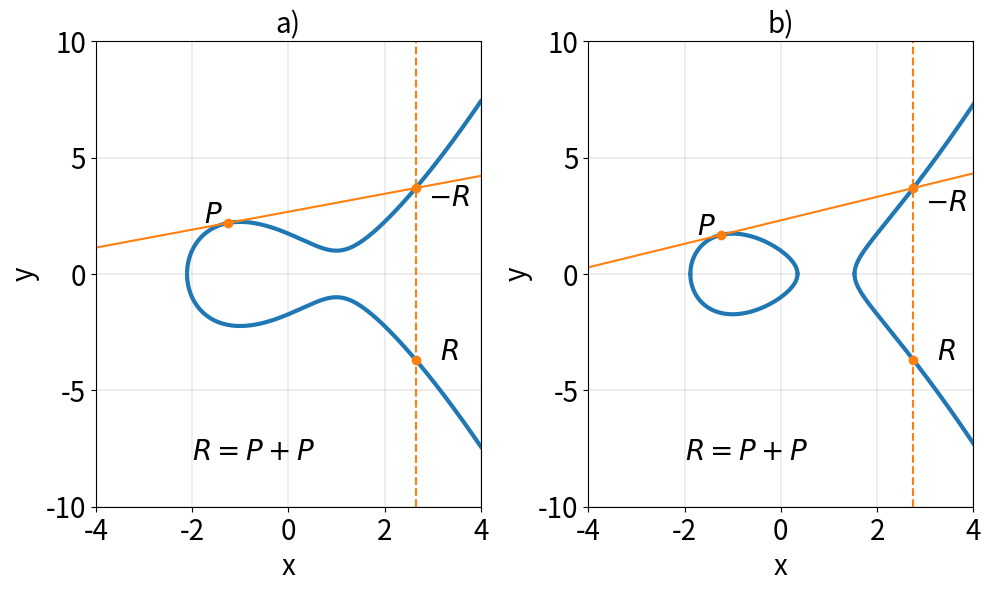

Reproduce this figure in Python. (Note: this script raises an exception after producing the figure.)
import numpy as np
import matplotlib.pyplot as plt


def ecc_real(t_points, a, b):
    x_list = []
    y1_list = []
    y2_list = []
    for t in t_points:
        y2 = t ** 3 + a * t + b
        if (y2 >= 1e-9):
            x_list.append(t)
            y1_list.append(np.sqrt(y2))
            y2_list.append(-y1_list[-1])
    return x_list, y1_list, y2_list


def f(x, a, b):
    y2 = x ** 3 + a * x + b
    return np.sqrt(y2)


def m_diff(x1, y1, x2, y2):
    return (y2 - y1) / (x2 - x1)


def m_tan(x, y, a):
    return (3 * x * x + a) / (2 * y)


n = 10000
xmin = -4
xmax = 4
ymin = -10
ymax = 10
xlim = [xmin, xmax]
ylim = [ymin, ymax]
xticks = [int(i) for i in range(xmin, xmax + 1, 2)]
yticks = [int(i) for i in range(ymin, ymax + 1, 5)]
print(xticks)
t = np.linspace(xmin, xmax, n, True)
t1 = np.linspace(xmin, 1, n, True)
t2 = np.linspace(1, xmax, n, True)

path = "./images/EC_addition_tangente.png"
fontsize = 20
fig = plt.figure(figsize=(10, 6), dpi=80)
ax1 = fig.add_subplot(1, 2, 1)
a = -3
b = 3
x, y1, y2 = ecc_real(t, a, b)
# ax1.plot(x, y1, linewidth=3, label=label)
ax1.plot(x, y1, linewidth=3, c=u'#1f77b4')
ax1.plot(x, y2, linewidth=3, c=u'#1f77b4')
ax1.set_title("a)", fontsize=fontsize)
ax1.set_xlabel("x", fontsize=20)
ax1.set_xlim(xlim)
ax1.set_xticks(xticks)
ax1.set_xticklabels(xticks, fontsize=fontsize)
ax1.set_ylabel("y", fontsize=20)
ax1.set_ylim(ylim)
ax1.set_yticks(yticks)
ax1.set_yticklabels(yticks, fontsize=fontsize)
ax1.grid(visible=True, which='major', axis='both', color='k', linestyle='-', linewidth=0.1)
x1 = -1.25
x2 = x1
y1 = f(x1, a, b)
y2 = f(x2, a, b)
m = m_tan(x1, y1, a)
x3 = m*m - x1 - x2
y3 = m*(x1-x3) - y1
x4 = x3
y4 = -y3
ax1.plot(t, m*(t-x1) + y1, c=u'#ff7f0e')
ax1.plot([x3, x4], [ymin, ymax], '--', c=u'#ff7f0e')
ax1.scatter([x1, x3, x4], [y1, y3, y4], c=u'#ff7f0e', zorder=2)
ax1.text(x1-0.5, y1, r"$P$", fontsize=fontsize)
ax1.text(x4+0.25, y4-0.75, r"$-R$", fontsize=fontsize)
ax1.text(x3+0.5, y3, r"$R$", fontsize=fontsize)
ax1.text(-2, -8, r"$R=P+P$", fontsize=fontsize)

ax2 = fig.add_subplot(1, 2, 2)
a = -3
b = 1
x, y1, y2 = ecc_real(t1, -3, 1)
ax2.plot(x, y1, linewidth=3, c=u'#1f77b4')
ax2.plot(x, y2, linewidth=3, c=u'#1f77b4')
x, y1, y2 = ecc_real(t2, -3, 1)
ax2.plot(x, y1, linewidth=3, c=u'#1f77b4')
ax2.plot(x, y2, linewidth=3, c=u'#1f77b4')
ax2.set_title("b)", fontsize=fontsize)
ax2.set_xlabel("x", fontsize=20)
ax2.set_xlim(xlim)
ax2.set_xticks(xticks)
ax2.set_xticklabels(xticks, fontsize=fontsize)
ax2.set_ylabel("y", fontsize=20)
ax2.set_ylim(ylim)
ax2.set_yticks(yticks)
ax2.set_yticklabels(yticks, fontsize=fontsize)
ax2.grid(visible=True, which='major', axis='both', color='k', linestyle='-', linewidth=0.1)
x1 = -1.25
x2 = x1
y1 = f(x1, a, b)
y2 = f(x2, a, b)
m = m_tan(x1, y1, a)
x3 = m*m - x1 - x2
y3 = m*(x1-x3) - y1
x4 = x3
y4 = -y3
ax2.plot(t, m*(t-x1) + y1, c=u'#ff7f0e')
ax2.plot([x3, x4], [ymin, ymax], '--', c=u'#ff7f0e')
ax2.scatter([x1, x3, x4], [y1, y3, y4], c=u'#ff7f0e', zorder=2)
ax2.text(x1-0.5, y1, r"$P$", fontsize=fontsize)
ax2.text(x4+0.25, y4-1, r"$-R$", fontsize=fontsize)
ax2.text(x3+0.5, y3, r"$R$", fontsize=fontsize)
ax2.text(-2, -8, r"$R=P+P$", fontsize=fontsize)

plt.tight_layout()
plt.savefig(path)
plt.show()
